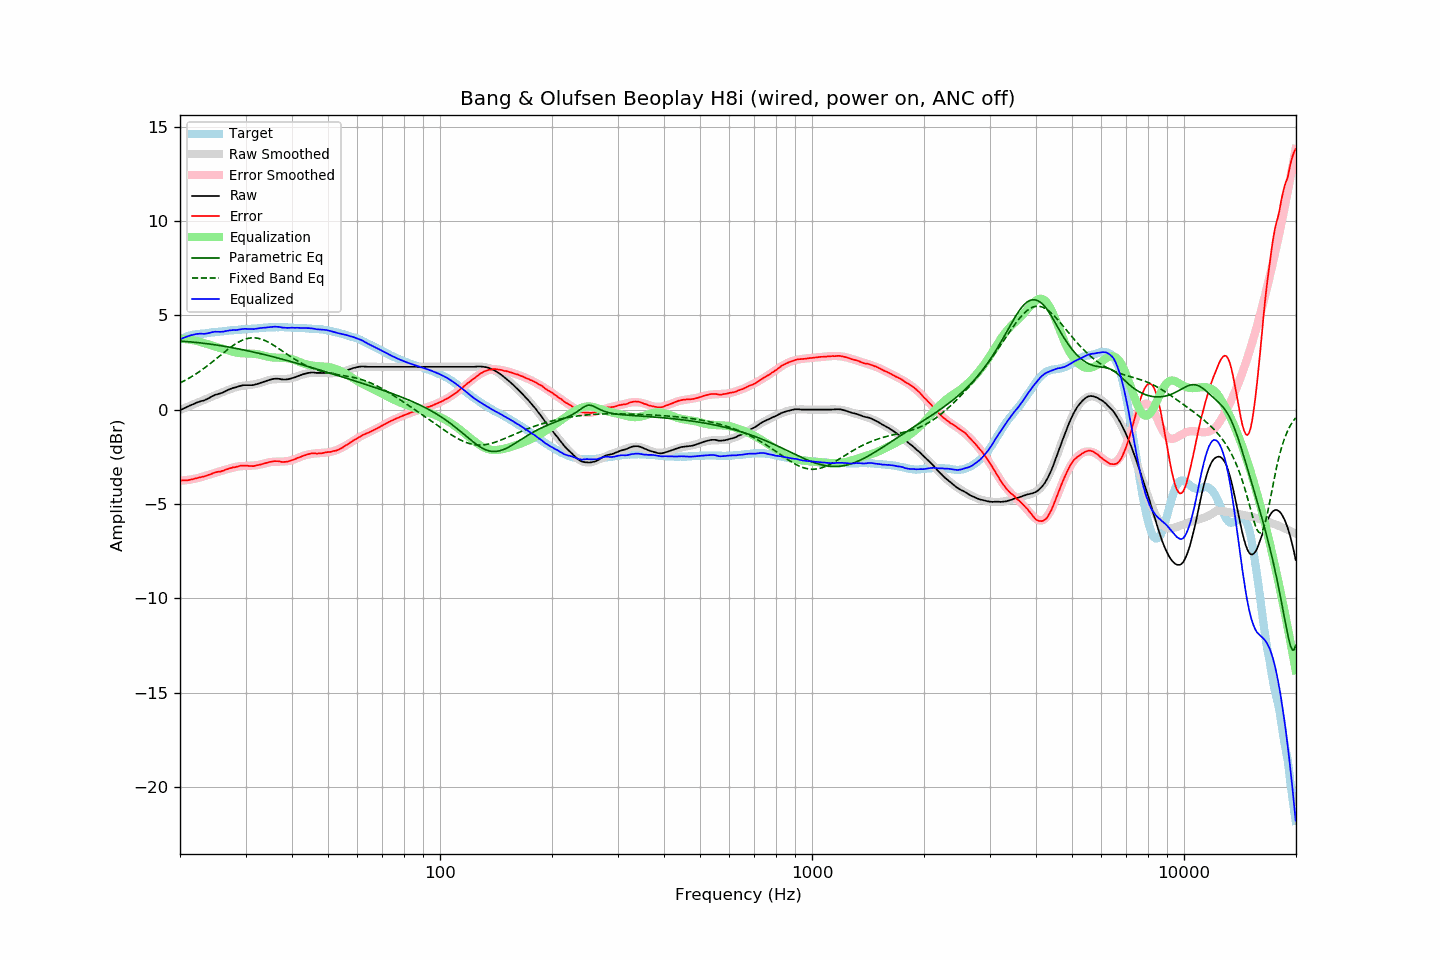

Source data for this figure (header and first rows):
frequency, raw, error, smoothed, error_smoothed, equalization, parametric_eq, fixed_band_eq, equalized_raw, equalized_smoothed, target
20.00, -0.03, -3.76, -0.02, -3.77, 3.77, 3.64, 1.42, 3.74, 3.75, 3.73
20.20, 0.01, -3.76, 0.02, -3.76, 3.76, 3.63, 1.46, 3.77, 3.78, 3.77
20.40, 0.05, -3.75, 0.06, -3.75, 3.75, 3.62, 1.50, 3.80, 3.81, 3.81
20.61, 0.09, -3.74, 0.09, -3.75, 3.75, 3.62, 1.55, 3.84, 3.84, 3.83
20.81, 0.13, -3.74, 0.13, -3.74, 3.74, 3.61, 1.59, 3.87, 3.86, 3.87
21.02, 0.17, -3.74, 0.16, -3.73, 3.73, 3.60, 1.64, 3.90, 3.89, 3.91
21.23, 0.21, -3.72, 0.20, -3.71, 3.71, 3.60, 1.69, 3.92, 3.91, 3.93
21.44, 0.25, -3.70, 0.24, -3.70, 3.70, 3.59, 1.74, 3.95, 3.93, 3.95
21.66, 0.28, -3.69, 0.27, -3.68, 3.68, 3.58, 1.79, 3.96, 3.96, 3.97
21.87, 0.32, -3.66, 0.31, -3.67, 3.67, 3.57, 1.85, 3.99, 3.97, 3.98
22.09, 0.36, -3.64, 0.34, -3.65, 3.65, 3.56, 1.90, 4.01, 3.99, 4.00
22.31, 0.39, -3.62, 0.38, -3.63, 3.63, 3.56, 1.96, 4.02, 4.01, 4.01
22.54, 0.42, -3.60, 0.41, -3.61, 3.61, 3.55, 2.01, 4.03, 4.02, 4.02
22.76, 0.45, -3.58, 0.45, -3.58, 3.58, 3.54, 2.07, 4.03, 4.03, 4.03
22.99, 0.47, -3.56, 0.48, -3.56, 3.56, 3.53, 2.13, 4.03, 4.04, 4.03
23.22, 0.49, -3.55, 0.52, -3.53, 3.53, 3.52, 2.20, 4.02, 4.05, 4.04
23.45, 0.53, -3.52, 0.55, -3.50, 3.50, 3.51, 2.26, 4.03, 4.05, 4.05
23.69, 0.57, -3.49, 0.59, -3.48, 3.48, 3.50, 2.32, 4.05, 4.06, 4.06
23.92, 0.61, -3.45, 0.62, -3.45, 3.45, 3.48, 2.39, 4.06, 4.07, 4.07
24.16, 0.66, -3.42, 0.66, -3.43, 3.43, 3.47, 2.46, 4.09, 4.08, 4.08
24.40, 0.71, -3.39, 0.69, -3.40, 3.40, 3.46, 2.52, 4.11, 4.09, 4.10
24.65, 0.75, -3.35, 0.73, -3.37, 3.37, 3.45, 2.59, 4.12, 4.10, 4.10
24.89, 0.79, -3.32, 0.76, -3.35, 3.35, 3.44, 2.66, 4.14, 4.11, 4.11
25.14, 0.81, -3.31, 0.80, -3.32, 3.32, 3.42, 2.73, 4.13, 4.12, 4.12
25.39, 0.84, -3.29, 0.84, -3.29, 3.29, 3.41, 2.80, 4.13, 4.13, 4.13
25.65, 0.86, -3.29, 0.88, -3.27, 3.27, 3.40, 2.87, 4.13, 4.14, 4.15
25.91, 0.89, -3.26, 0.91, -3.24, 3.24, 3.38, 2.94, 4.13, 4.15, 4.15
26.16, 0.92, -3.24, 0.95, -3.22, 3.22, 3.37, 3.01, 4.14, 4.16, 4.16
26.43, 0.97, -3.20, 0.98, -3.19, 3.19, 3.35, 3.08, 4.16, 4.17, 4.16
26.69, 1.01, -3.16, 1.01, -3.17, 3.17, 3.34, 3.15, 4.18, 4.18, 4.17
26.96, 1.05, -3.14, 1.05, -3.14, 3.14, 3.32, 3.21, 4.19, 4.19, 4.19
27.23, 1.09, -3.11, 1.08, -3.12, 3.12, 3.31, 3.28, 4.21, 4.19, 4.20
27.50, 1.12, -3.09, 1.11, -3.09, 3.09, 3.29, 3.34, 4.21, 4.20, 4.21
27.77, 1.15, -3.06, 1.14, -3.07, 3.07, 3.28, 3.40, 4.22, 4.21, 4.21
28.05, 1.17, -3.06, 1.17, -3.05, 3.05, 3.26, 3.46, 4.22, 4.22, 4.23
28.33, 1.19, -3.03, 1.20, -3.03, 3.03, 3.25, 3.51, 4.22, 4.23, 4.22
28.62, 1.22, -3.01, 1.22, -3.01, 3.01, 3.23, 3.56, 4.23, 4.24, 4.23
28.90, 1.25, -2.99, 1.24, -3.00, 3.00, 3.21, 3.61, 4.25, 4.24, 4.24
29.19, 1.27, -2.97, 1.25, -3.00, 3.00, 3.20, 3.65, 4.27, 4.25, 4.24
29.48, 1.29, -2.98, 1.27, -2.99, 2.99, 3.18, 3.69, 4.28, 4.26, 4.27
29.78, 1.30, -2.97, 1.28, -2.99, 2.99, 3.16, 3.73, 4.29, 4.26, 4.27
30.08, 1.30, -2.97, 1.29, -2.98, 2.98, 3.14, 3.75, 4.28, 4.27, 4.27
30.38, 1.30, -2.97, 1.29, -2.98, 2.98, 3.12, 3.78, 4.28, 4.28, 4.27
30.68, 1.30, -2.99, 1.30, -2.98, 2.98, 3.11, 3.79, 4.28, 4.28, 4.29
30.99, 1.30, -2.99, 1.32, -2.97, 2.97, 3.09, 3.80, 4.27, 4.29, 4.29
31.30, 1.30, -2.99, 1.33, -2.97, 2.97, 3.07, 3.81, 4.27, 4.30, 4.29
31.61, 1.31, -2.99, 1.34, -2.96, 2.96, 3.05, 3.81, 4.27, 4.30, 4.30
31.93, 1.34, -2.97, 1.36, -2.95, 2.95, 3.03, 3.80, 4.29, 4.31, 4.31
32.24, 1.36, -2.95, 1.38, -2.94, 2.94, 3.01, 3.79, 4.30, 4.32, 4.31
32.57, 1.39, -2.93, 1.40, -2.93, 2.93, 2.99, 3.78, 4.32, 4.32, 4.32
32.89, 1.42, -2.91, 1.42, -2.91, 2.91, 2.97, 3.75, 4.33, 4.33, 4.33
33.22, 1.45, -2.89, 1.45, -2.89, 2.89, 2.95, 3.73, 4.34, 4.34, 4.34
33.55, 1.48, -2.86, 1.48, -2.86, 2.86, 2.93, 3.70, 4.34, 4.34, 4.34
33.89, 1.51, -2.84, 1.51, -2.84, 2.84, 2.91, 3.66, 4.35, 4.35, 4.35
34.23, 1.54, -2.82, 1.54, -2.82, 2.82, 2.89, 3.62, 4.36, 4.35, 4.36
34.57, 1.57, -2.79, 1.56, -2.80, 2.80, 2.87, 3.58, 4.37, 4.36, 4.36
34.92, 1.59, -2.77, 1.58, -2.78, 2.78, 2.84, 3.53, 4.37, 4.36, 4.36
35.27, 1.61, -2.76, 1.59, -2.77, 2.77, 2.82, 3.48, 4.38, 4.37, 4.37
35.62, 1.63, -2.74, 1.61, -2.77, 2.77, 2.80, 3.43, 4.40, 4.37, 4.37
35.97, 1.64, -2.73, 1.61, -2.76, 2.76, 2.78, 3.37, 4.40, 4.37, 4.37
... 635 more rows
